Run: headless pygame with SDL's dummy video driver; simulated clock (each Clock.tick advances the game by its frame time, no real sleeping); random seed 0; keys injected as events and as key.get_pressed() state; no mouse input.
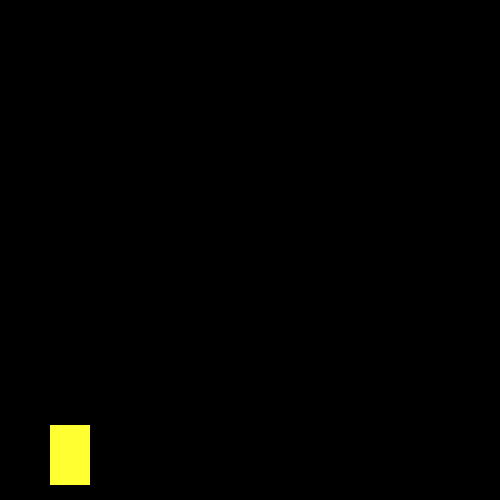
Frame 1 of 4 · flips 1–60 · no input
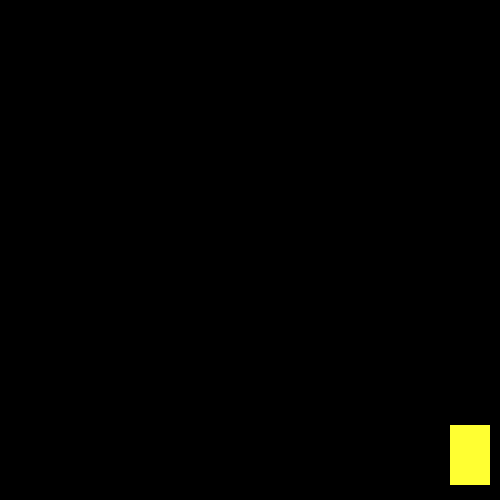
Frame 2 of 4 · flips 61–180 · tapped SPACE, RETURN · held RIGHT (→), D
Frame 3 of 4 · flips 181–300 · held DOWN (↓), S · screen unchanged from frame 2, image omitted
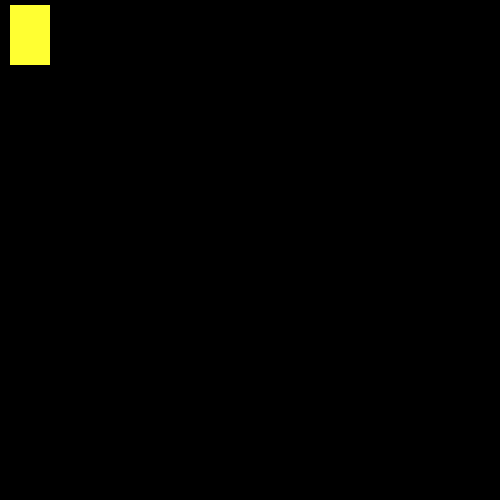
Frame 4 of 4 · flips 301–420 · held LEFT (←), A, UP (↑), W

The pygame program that drew these frames:


import pygame
pygame.init()


pygame.display.set_caption("SRP AlphaTest")

display_width = 500
display_height = 500
x = 50
y = 425
width = 40
height = 60
vel = 20
isJump = False
jumpCount = 10

window = pygame.display.set_mode((display_width, display_height))

run = True
while run:
    pygame.time.delay(100)

    for event in pygame.event.get():
        if event.type == pygame.QUIT:
            run = False

    keys = pygame.key.get_pressed()

    if keys[pygame.K_LEFT] and x > vel:
        x -= vel
    if keys[pygame.K_RIGHT] and x < 500 - width - vel:
        x+= vel
    if not(isJump):
        if keys[pygame.K_UP] and y > vel:
            y -= vel
        if keys[pygame.K_DOWN] and y < 500 - height - vel:
            y+= vel
        if keys[pygame.K_SPACE]:
            isJump = True
    else:
        if jumpCount >= -10:
            neg = 1
            if jumpCount < 0:
                neg = -1
            y -= (jumpCount ** 2) * 0.5 * neg
            jumpCount -= 1
        else:
            isJump = False
            jumpCount = 10

    window.fill((0, 0, 0))
    pygame.draw.rect(window, (255, 255, 50), (x, y, width, height))
    pygame.display.update()

pygame.quit()
